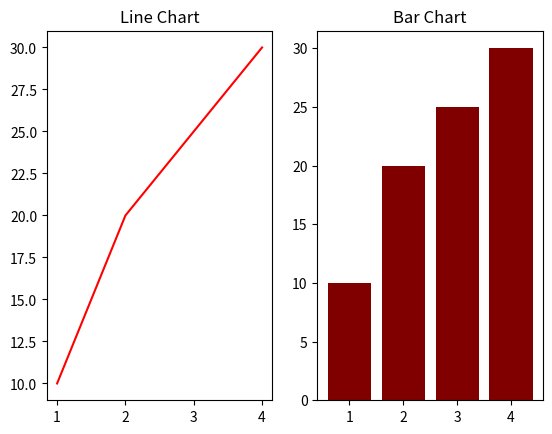
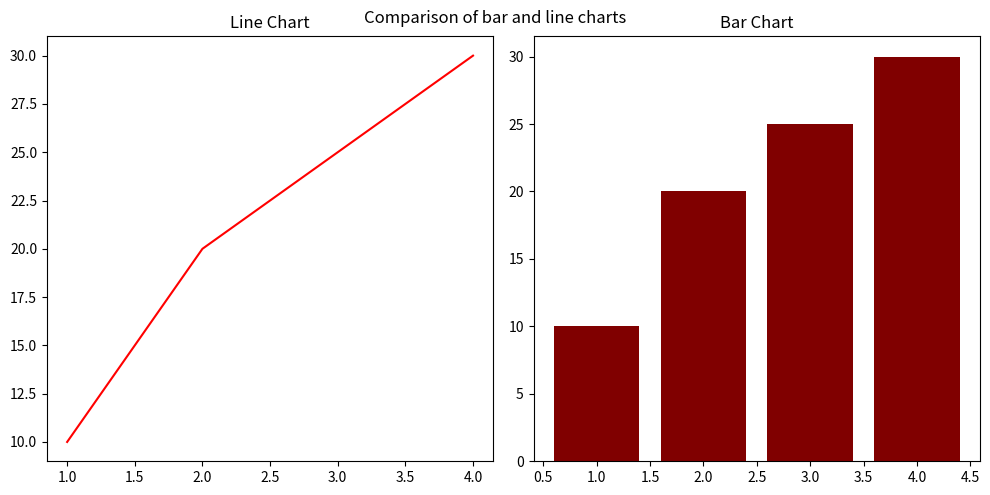

Python code for these plots, in order:
# Syntax:-- plt.subplots(nrows, ncols, index,)

import matplotlib.pyplot as plt

x=[1,2,3,4]
y=[10,20,25,30]
plt.subplot(1,2,1) #---- 1 row, 2nd column, 1st subplot
plt.plot(x,y,color='red')
plt.title('Line Chart')

plt.subplot(1,2,2) #---- 1 row, 2nd column, 2nd subplot
plt.bar(x,y,color='maroon')
plt.title('Bar Chart')
#plt.tight_layout()  # Adjust layout to prevent overlap
plt.show()  # Display the plots

# ------------------------------------------

# Multiple Plots-- subplots()

# Syntax:-- fig,ax=plt.subplots(nrows,ncols,figsize=(width,height))


import matplotlib.pyplot as plt

x=[1,2,3,4]
y=[10,20,25,30]
fig, ax = plt.subplots(1, 2, figsize=(10, 5))  

ax[0].plot(x, y, color='red')  # First subplot
ax[0].set_title('Line Chart')
ax[1].bar(x, y, color='maroon')  # Second subplot
ax[1].set_title('Bar Chart')
plt.tight_layout()  # Adjust layout to prevent overlap
plt.suptitle("Comparison of bar and line charts")
plt.show()